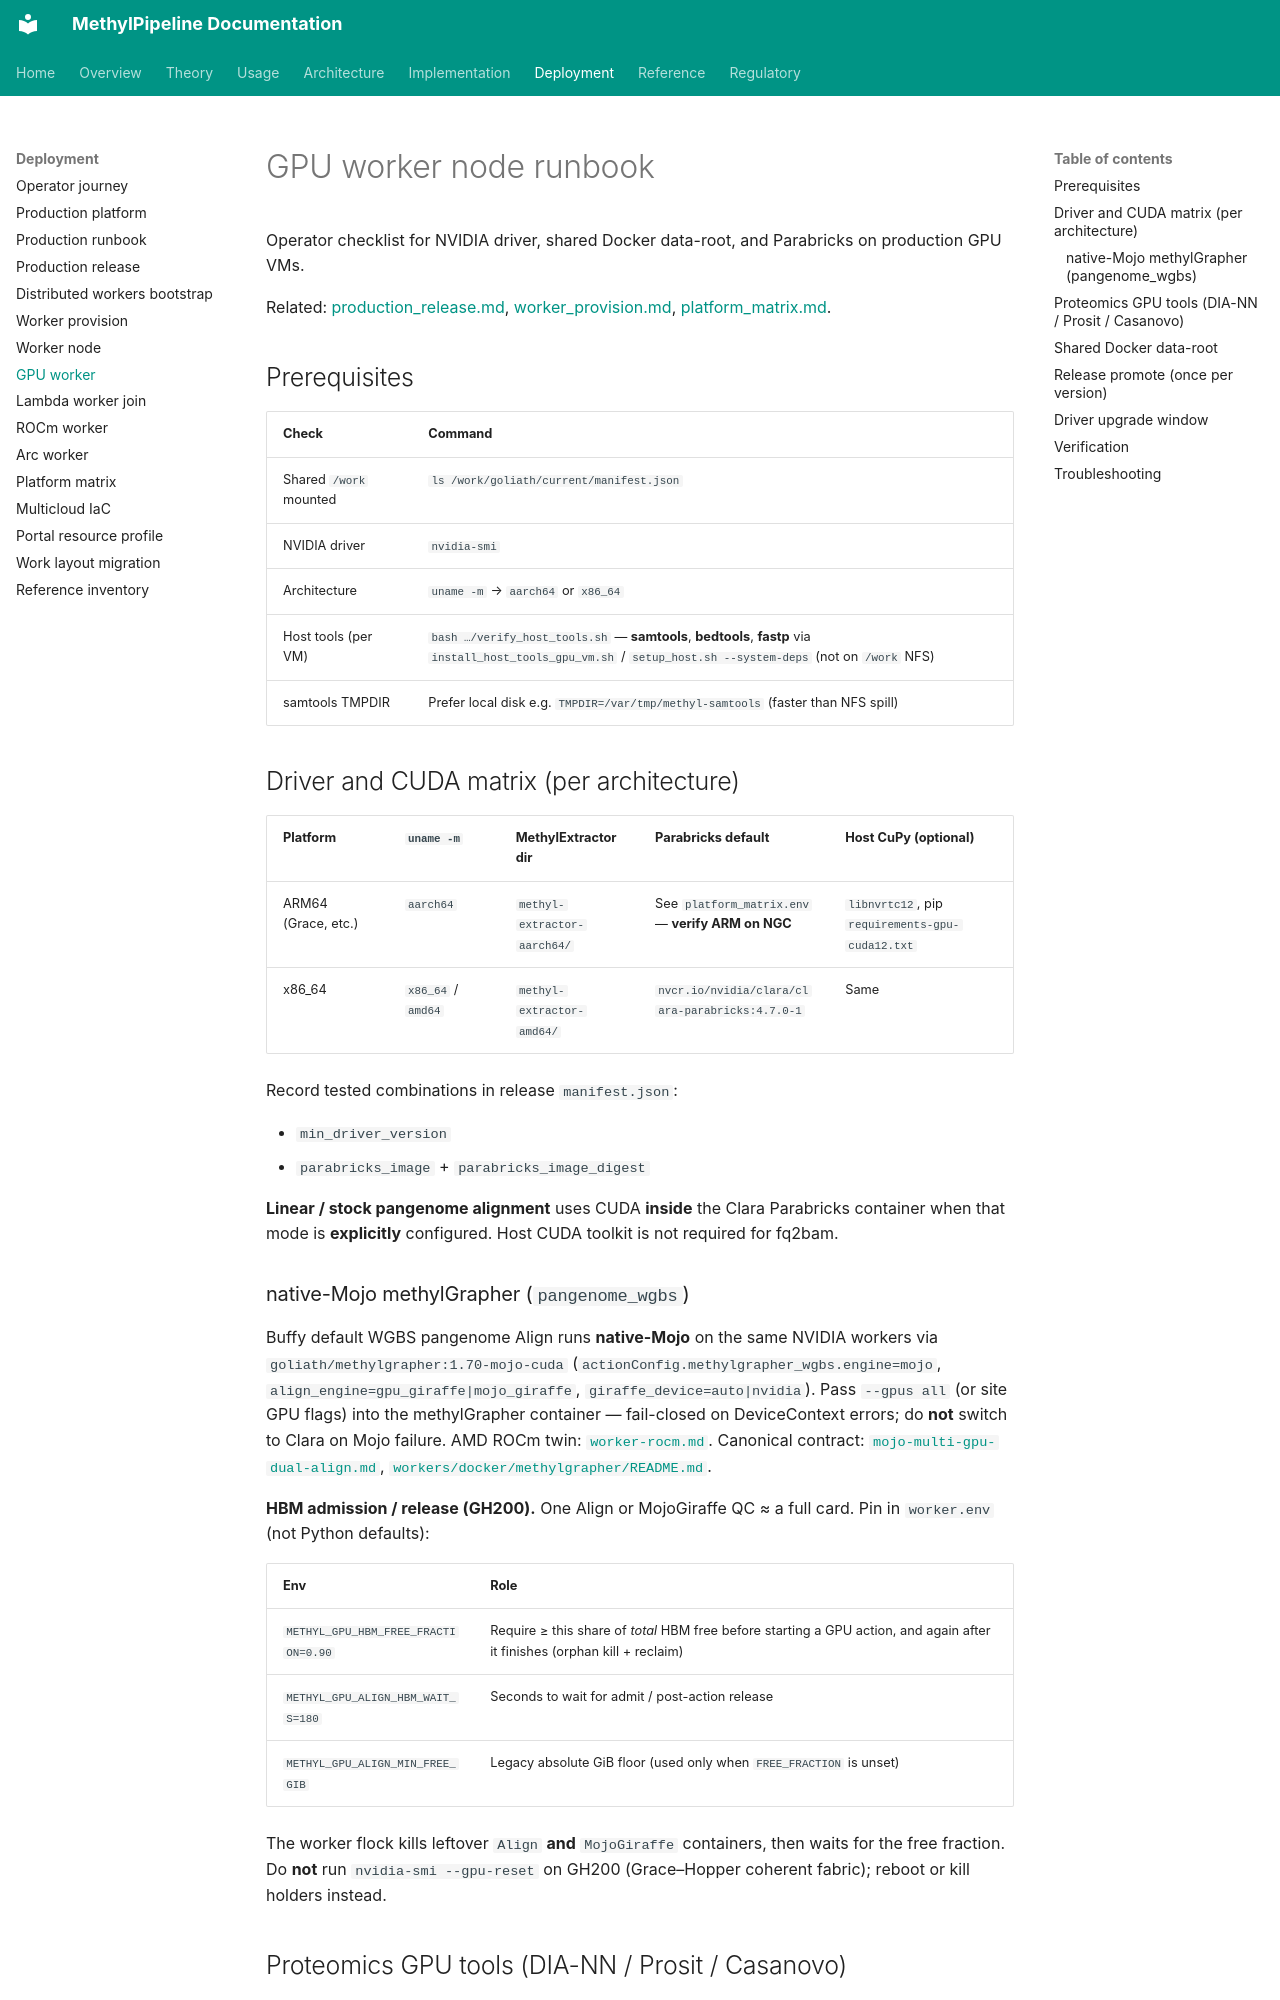

repository: Goliath-Research/GoliathWorkflow · page: deployment/gpu_worker_runbook/index.html · generator: mkdocs

# GPU worker node runbook

Operator checklist for NVIDIA driver, shared Docker data-root, and Parabricks on production GPU VMs.

Related: [production_release.md](production_release.md), [worker_provision.md](worker_provision.md), [platform_matrix.md](platform_matrix.md).

## Prerequisites

| Check | Command |
|-------|---------|
| Shared `/work` mounted | `ls /work/goliath/current/manifest.json` |
| NVIDIA driver | `nvidia-smi` |
| Architecture | `uname -m` → `aarch64` or `x86_64` |
| Host tools (per VM) | `bash …/verify_host_tools.sh` — **samtools**, **bedtools**, **fastp** via `install_host_tools_gpu_vm.sh` / `setup_host.sh --system-deps` (not on `/work` NFS) |
| samtools TMPDIR | Prefer local disk e.g. `TMPDIR=/var/tmp/methyl-samtools` (faster than NFS spill) |

## Driver and CUDA matrix (per architecture)

| Platform | `uname -m` | MethylExtractor dir | Parabricks default | Host CuPy (optional) |
|----------|------------|---------------------|--------------------|----------------------|
| ARM64 (Grace, etc.) | `aarch64` | `methyl-extractor-aarch64/` | See `platform_matrix.env` — **verify ARM on NGC** | `libnvrtc12`, pip `requirements-gpu-cuda12.txt` |
| x86_64 | `x86_64` / `amd64` | `methyl-extractor-amd64/` | `nvcr.io/nvidia/clara/clara-parabricks:4.7.0-1` | Same |

Record tested combinations in release `manifest.json`:

- `min_driver_version`
- `parabricks_image` + `parabricks_image_digest`

**Linear / stock pangenome alignment** uses CUDA **inside** the Clara Parabricks container when that mode is **explicitly** configured. Host CUDA toolkit is not required for fq2bam.
